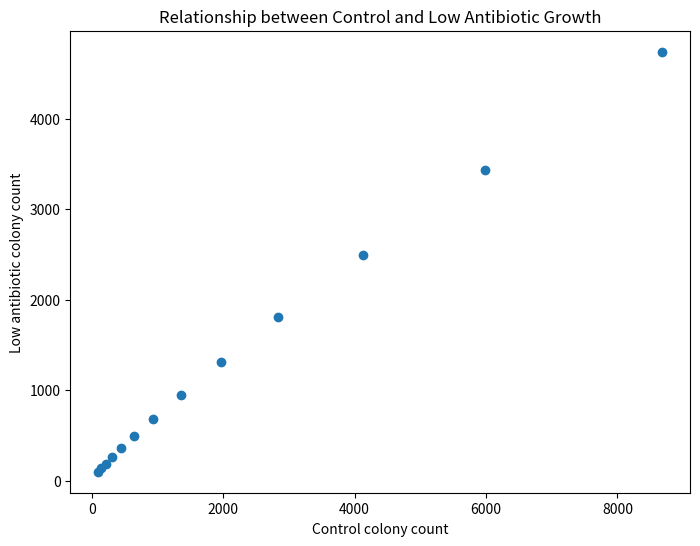
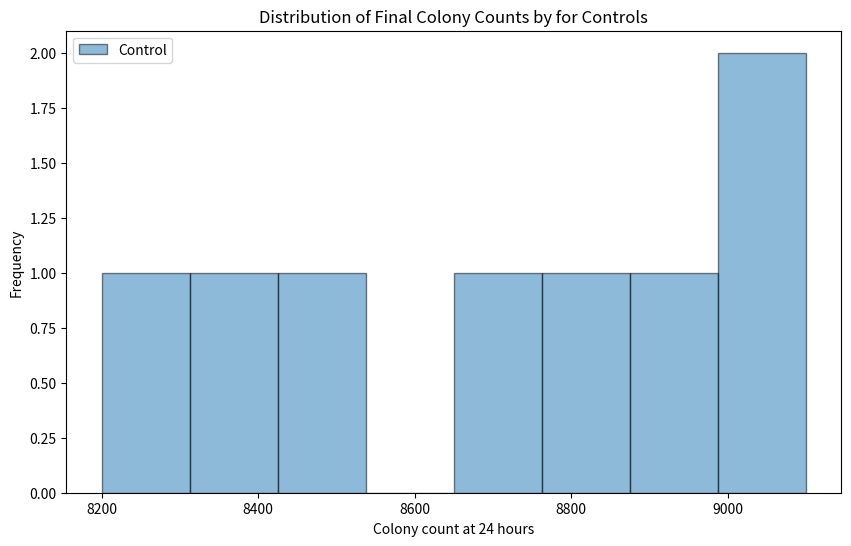
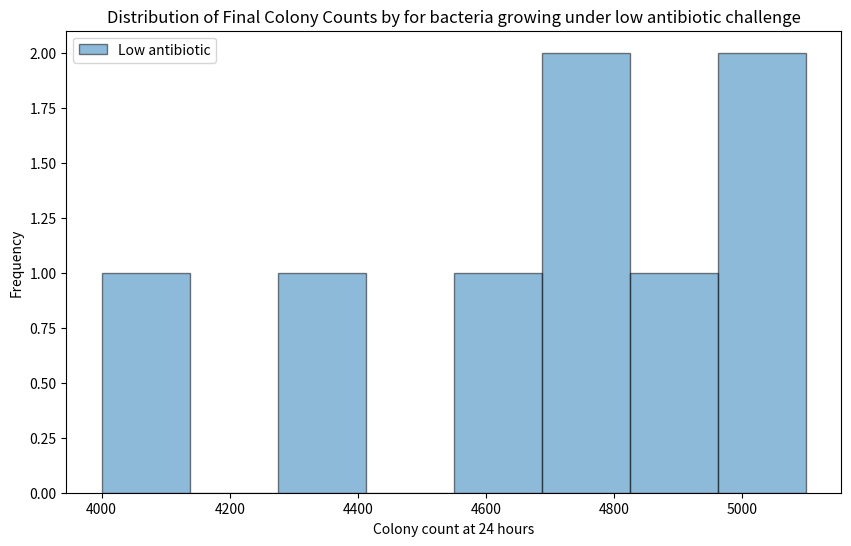
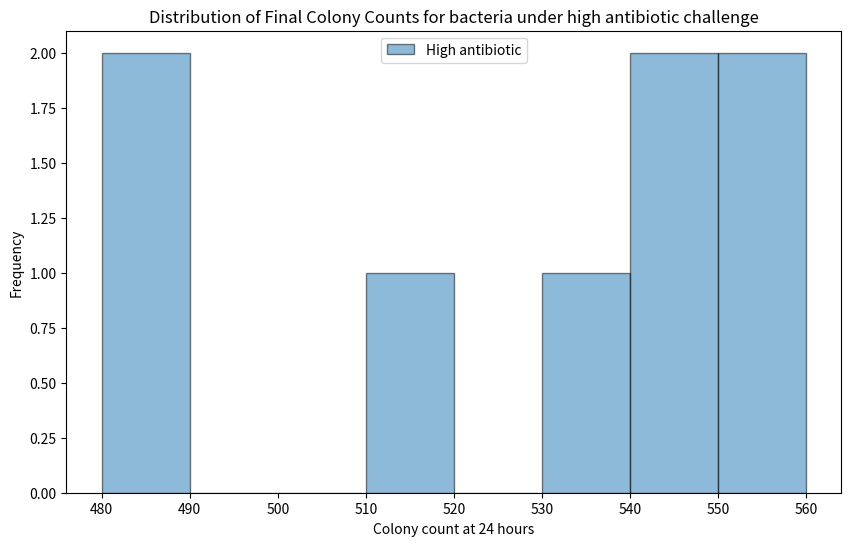
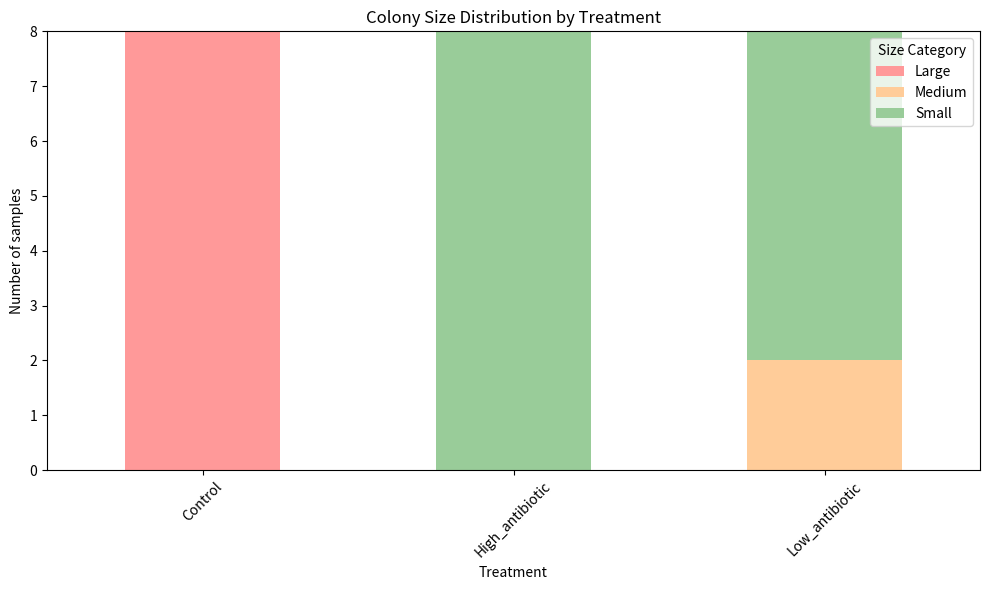
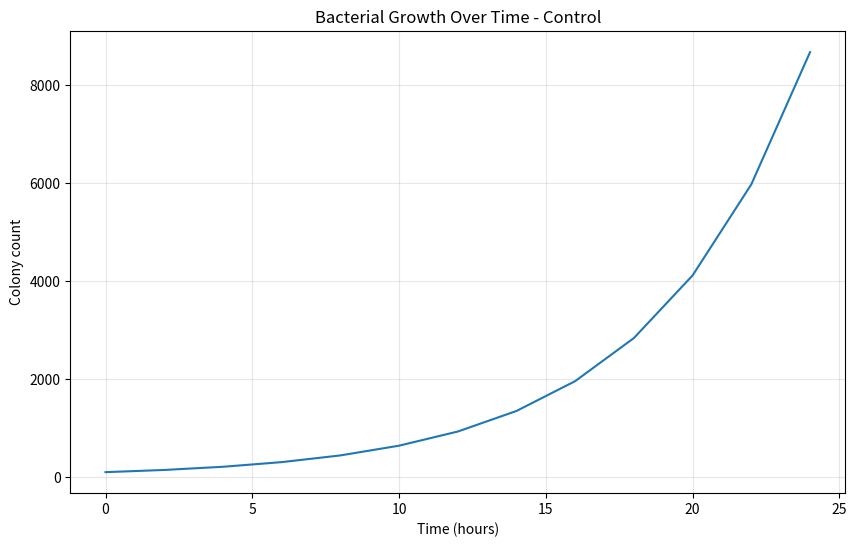
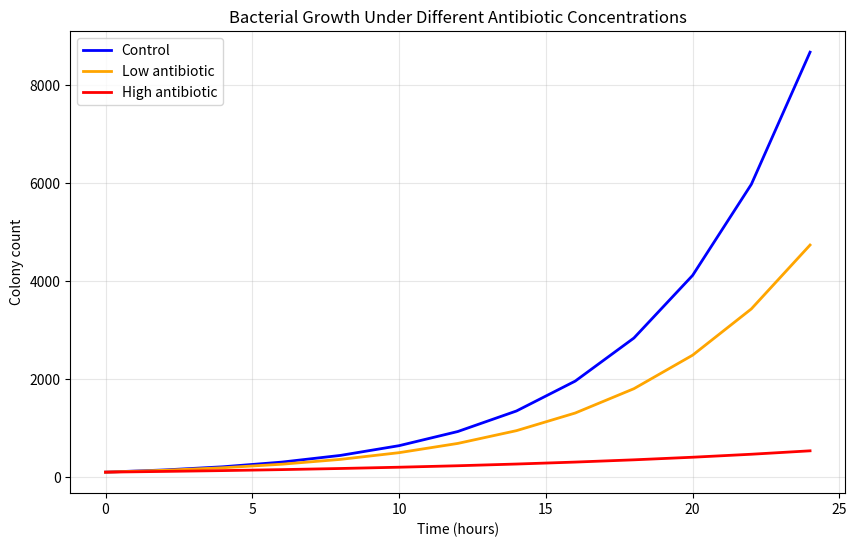

Generate these figures, in order, with matplotlib:
import pandas as pd
import matplotlib.pyplot as plt
import numpy as np

# Create our dataset
data = {
    'Time_hours': [0, 2, 4, 6, 8, 10, 12, 14, 16, 18, 20, 22, 24],
    'Control_mean': [100, 145, 210, 305, 442, 641, 930, 1350, 1960, 2840, 4120, 5980, 8680],
    'Control_std': [5, 8, 12, 18, 25, 35, 50, 70, 100, 145, 210, 305, 442],
    'Low_antibiotic_mean': [100, 138, 190, 262, 361, 498, 687, 948, 1308, 1805, 2490, 3435, 4740],
    'Low_antibiotic_std': [5, 7, 10, 15, 20, 28, 38, 52, 72, 99, 137, 189, 261],
    'High_antibiotic_mean': [100, 115, 132, 152, 175, 201, 231, 266, 306, 352, 405, 466, 536],
    'High_antibiotic_std': [5, 6, 7, 8, 9, 11, 13, 15, 17, 19, 22, 25, 29]
}

df = pd.DataFrame(data)
print(df.head())

# Individual measurements from the 24-hour timepoint
final_counts = {
    'Treatment': ['Control']*8 + ['Low_antibiotic']*8 + ['High_antibiotic']*8,
    'Colony_count': [8200, 9100, 8500, 8900, 8400, 8800, 8700, 9000,  # Control
                     4000, 5000, 4800, 4900, 4600, 4700, 4400, 5100,  # Low
                     480, 560, 540, 530, 510, 550, 540, 480]         # High
}

df_final = pd.DataFrame(final_counts)
print(df_final.head())

plt.figure(figsize=(8, 6))
plt.scatter(df['Control_mean'], df['Low_antibiotic_mean'])
plt.xlabel('Control colony count')
plt.ylabel('Low antibiotic colony count')
plt.title('Relationship between Control and Low Antibiotic Growth')
plt.show()

plt.figure(figsize=(10, 6))
plt.hist(df_final[df_final['Treatment'] == 'Control']['Colony_count'], 
         bins=8, alpha=0.5, label='Control', edgecolor='black')
plt.xlabel('Colony count at 24 hours')
plt.ylabel('Frequency')
plt.title('Distribution of Final Colony Counts by for Controls')
plt.legend()
plt.show()

plt.figure(figsize=(10, 6))
plt.hist(df_final[df_final['Treatment'] == 'Low_antibiotic']['Colony_count'], 
         bins=8, alpha=0.5, label='Low antibiotic', edgecolor='black')
plt.xlabel('Colony count at 24 hours')
plt.ylabel('Frequency')
plt.title('Distribution of Final Colony Counts by for bacteria growing under low antibiotic challenge')

plt.legend()
plt.show()

plt.figure(figsize=(10, 6))
plt.hist(df_final[df_final['Treatment'] == 'High_antibiotic']['Colony_count'], 
         bins=8, alpha=0.5, label='High antibiotic', edgecolor='black')
plt.xlabel('Colony count at 24 hours')
plt.ylabel('Frequency')
plt.title('Distribution of Final Colony Counts for bacteria under high antibiotic challenge')
plt.legend()
plt.show()

# Categorize the data
def categorize_size(count):
    if count < 5000:
        return 'Small'
    elif count < 8000:
        return 'Medium'
    else:
        return 'Large'

#Add a new column to our data frame, by taking the colony-count column, and applying
#the above function to it!!!
df_final['Size_category'] = df_final['Colony_count'].apply(categorize_size)

# Count by treatment and size
size_counts = df_final.groupby(['Treatment', 'Size_category']).size().unstack(fill_value=0)

# Create stacked bar plot
size_counts.plot(kind='bar', stacked=True, figsize=(10, 6), 
                 color=['#ff9999', '#ffcc99', '#99cc99'])
plt.xlabel('Treatment')
plt.ylabel('Number of samples')
plt.title('Colony Size Distribution by Treatment')
plt.xticks(rotation=45)
plt.legend(title='Size Category')
plt.tight_layout()
plt.show()

plt.figure(figsize=(10, 6))
plt.plot(df['Time_hours'], df['Control_mean'])
plt.xlabel('Time (hours)')
plt.ylabel('Colony count')
plt.title('Bacterial Growth Over Time - Control')
plt.grid(True, alpha=0.3)
plt.show()

plt.figure(figsize=(10, 6))
plt.plot(df['Time_hours'], df['Control_mean'], 
         color='blue', linewidth=2, label='Control')
plt.plot(df['Time_hours'], df['Low_antibiotic_mean'], 
         color='orange', linewidth=2, label='Low antibiotic')
plt.plot(df['Time_hours'], df['High_antibiotic_mean'], 
         color='red', linewidth=2, label='High antibiotic')

plt.xlabel('Time (hours)')
plt.ylabel('Colony count')
plt.title('Bacterial Growth Under Different Antibiotic Concentrations')
plt.legend()
plt.grid(True, alpha=0.3)
plt.show()
